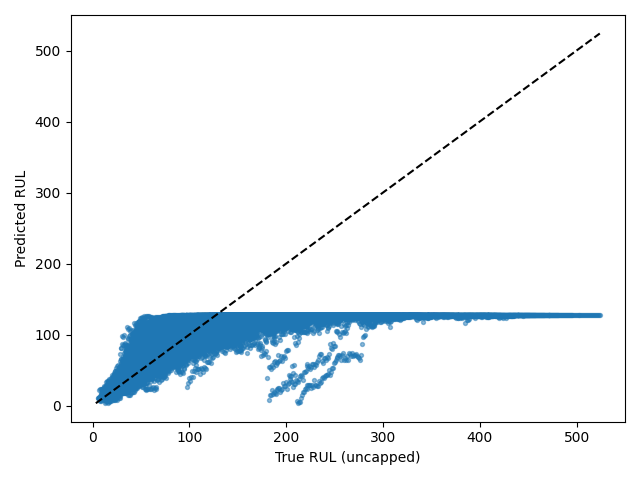

The data file committed next to this chart (first rows):
Dataset, Split, SourceSplit, unit_nr, start_cycle, end_cycle, RUL_original, RUL_capped, regime, regime_transition_count, is_padded, padding_cycles, observed_cycles, Model, Seed, Experiment, RUL_true, RUL_pred, AbsoluteError
FD004, test_windows, test, 1, 1, 30, 222, 125, 5, 26, False, 0, 30, transformer, 3, baseline, 222, 127.9, 94.11
FD004, test_windows, test, 1, 2, 31, 221, 125, 3, 26, False, 0, 30, transformer, 3, baseline, 221, 127.9, 93.12
FD004, test_windows, test, 1, 3, 32, 220, 125, 0, 26, False, 0, 30, transformer, 3, baseline, 220, 127.9, 92.12
FD004, test_windows, test, 1, 4, 33, 219, 125, 1, 27, False, 0, 30, transformer, 3, baseline, 219, 127.8, 91.16
FD004, test_windows, test, 1, 5, 34, 218, 125, 2, 27, False, 0, 30, transformer, 3, baseline, 218, 127.9, 90.12
FD004, test_windows, test, 1, 6, 35, 217, 125, 3, 27, False, 0, 30, transformer, 3, baseline, 217, 127.8, 89.17
FD004, test_windows, test, 1, 7, 36, 216, 125, 1, 27, False, 0, 30, transformer, 3, baseline, 216, 127.8, 88.24
FD004, test_windows, test, 1, 8, 37, 215, 125, 1, 26, False, 0, 30, transformer, 3, baseline, 215, 127.8, 87.18
FD004, test_windows, test, 1, 9, 38, 214, 125, 2, 26, False, 0, 30, transformer, 3, baseline, 214, 127.8, 86.18
FD004, test_windows, test, 1, 10, 39, 213, 125, 5, 26, False, 0, 30, transformer, 3, baseline, 213, 127.8, 85.2
FD004, test_windows, test, 1, 11, 40, 212, 125, 5, 25, False, 0, 30, transformer, 3, baseline, 212, 127.9, 84.15
FD004, test_windows, test, 1, 12, 41, 211, 125, 2, 25, False, 0, 30, transformer, 3, baseline, 211, 127.8, 83.2
FD004, test_windows, test, 1, 13, 42, 210, 125, 2, 24, False, 0, 30, transformer, 3, baseline, 210, 127.9, 82.15
FD004, test_windows, test, 1, 14, 43, 209, 125, 4, 24, False, 0, 30, transformer, 3, baseline, 209, 127.9, 81.13
FD004, test_windows, test, 1, 15, 44, 208, 125, 1, 24, False, 0, 30, transformer, 3, baseline, 208, 127.9, 80.11
FD004, test_windows, test, 1, 16, 45, 207, 125, 2, 24, False, 0, 30, transformer, 3, baseline, 207, 127.9, 79.14
FD004, test_windows, test, 1, 17, 46, 206, 125, 3, 24, False, 0, 30, transformer, 3, baseline, 206, 127.9, 78.1
FD004, test_windows, test, 1, 18, 47, 205, 125, 1, 25, False, 0, 30, transformer, 3, baseline, 205, 127.8, 77.18
FD004, test_windows, test, 1, 19, 48, 204, 125, 3, 26, False, 0, 30, transformer, 3, baseline, 204, 127.8, 76.2
FD004, test_windows, test, 1, 20, 49, 203, 125, 1, 26, False, 0, 30, transformer, 3, baseline, 203, 127.8, 75.21
FD004, test_windows, test, 1, 21, 50, 202, 125, 4, 26, False, 0, 30, transformer, 3, baseline, 202, 127.8, 74.22
FD004, test_windows, test, 1, 22, 51, 201, 125, 0, 26, False, 0, 30, transformer, 3, baseline, 201, 127.7, 73.34
FD004, test_windows, test, 1, 23, 52, 200, 125, 2, 26, False, 0, 30, transformer, 3, baseline, 200, 127.7, 72.26
FD004, test_windows, test, 1, 24, 53, 199, 125, 2, 25, False, 0, 30, transformer, 3, baseline, 199, 127.8, 71.23
FD004, test_windows, test, 1, 25, 54, 198, 125, 1, 25, False, 0, 30, transformer, 3, baseline, 198, 127.8, 70.2
FD004, test_windows, test, 1, 26, 55, 197, 125, 0, 25, False, 0, 30, transformer, 3, baseline, 197, 127.8, 69.21
FD004, test_windows, test, 1, 27, 56, 196, 125, 1, 25, False, 0, 30, transformer, 3, baseline, 196, 127.8, 68.17
FD004, test_windows, test, 1, 28, 57, 195, 125, 1, 24, False, 0, 30, transformer, 3, baseline, 195, 127.7, 67.28
FD004, test_windows, test, 1, 29, 58, 194, 125, 4, 24, False, 0, 30, transformer, 3, baseline, 194, 127.8, 66.19
FD004, test_windows, test, 1, 30, 59, 193, 125, 0, 24, False, 0, 30, transformer, 3, baseline, 193, 127.7, 65.27
FD004, test_windows, test, 1, 31, 60, 192, 125, 5, 24, False, 0, 30, transformer, 3, baseline, 192, 127.8, 64.21
FD004, test_windows, test, 1, 32, 61, 191, 125, 3, 24, False, 0, 30, transformer, 3, baseline, 191, 127.8, 63.18
FD004, test_windows, test, 1, 33, 62, 190, 125, 1, 24, False, 0, 30, transformer, 3, baseline, 190, 127.8, 62.24
FD004, test_windows, test, 1, 34, 63, 189, 125, 0, 24, False, 0, 30, transformer, 3, baseline, 189, 127.9, 61.14
FD004, test_windows, test, 1, 35, 64, 188, 125, 4, 24, False, 0, 30, transformer, 3, baseline, 188, 127.9, 60.13
FD004, test_windows, test, 1, 36, 65, 187, 125, 5, 24, False, 0, 30, transformer, 3, baseline, 187, 127.8, 59.23
FD004, test_windows, test, 1, 37, 66, 186, 125, 3, 25, False, 0, 30, transformer, 3, baseline, 186, 127.8, 58.22
FD004, test_windows, test, 1, 38, 67, 185, 125, 3, 24, False, 0, 30, transformer, 3, baseline, 185, 127.8, 57.21
FD004, test_windows, test, 1, 39, 68, 184, 125, 1, 24, False, 0, 30, transformer, 3, baseline, 184, 127.8, 56.15
FD004, test_windows, test, 1, 40, 69, 183, 125, 2, 25, False, 0, 30, transformer, 3, baseline, 183, 127.9, 55.13
FD004, test_windows, test, 1, 41, 70, 182, 125, 5, 25, False, 0, 30, transformer, 3, baseline, 182, 127.8, 54.16
FD004, test_windows, test, 1, 42, 71, 181, 125, 0, 26, False, 0, 30, transformer, 3, baseline, 181, 127.8, 53.22
FD004, test_windows, test, 1, 43, 72, 180, 125, 2, 26, False, 0, 30, transformer, 3, baseline, 180, 127.8, 52.19
FD004, test_windows, test, 1, 44, 73, 179, 125, 4, 26, False, 0, 30, transformer, 3, baseline, 179, 127.8, 51.21
FD004, test_windows, test, 1, 45, 74, 178, 125, 0, 26, False, 0, 30, transformer, 3, baseline, 178, 127.8, 50.17
FD004, test_windows, test, 1, 46, 75, 177, 125, 3, 26, False, 0, 30, transformer, 3, baseline, 177, 127.8, 49.24
FD004, test_windows, test, 1, 47, 76, 176, 125, 3, 25, False, 0, 30, transformer, 3, baseline, 176, 127.8, 48.16
FD004, test_windows, test, 1, 48, 77, 175, 125, 1, 25, False, 0, 30, transformer, 3, baseline, 175, 127.7, 47.34
FD004, test_windows, test, 1, 49, 78, 174, 125, 0, 25, False, 0, 30, transformer, 3, baseline, 174, 127.7, 46.34
FD004, test_windows, test, 1, 50, 79, 173, 125, 0, 24, False, 0, 30, transformer, 3, baseline, 173, 127.7, 45.26
FD004, test_windows, test, 1, 51, 80, 172, 125, 1, 24, False, 0, 30, transformer, 3, baseline, 172, 127.6, 44.44
FD004, test_windows, test, 1, 52, 81, 171, 125, 3, 24, False, 0, 30, transformer, 3, baseline, 171, 127.4, 43.65
FD004, test_windows, test, 1, 53, 82, 170, 125, 1, 25, False, 0, 30, transformer, 3, baseline, 170, 127.4, 42.59
FD004, test_windows, test, 1, 54, 83, 169, 125, 3, 25, False, 0, 30, transformer, 3, baseline, 169, 127.3, 41.67
FD004, test_windows, test, 1, 55, 84, 168, 125, 2, 25, False, 0, 30, transformer, 3, baseline, 168, 127.5, 40.47
FD004, test_windows, test, 1, 56, 85, 167, 125, 0, 25, False, 0, 30, transformer, 3, baseline, 167, 127.5, 39.52
FD004, test_windows, test, 1, 57, 86, 166, 125, 0, 25, False, 0, 30, transformer, 3, baseline, 166, 127.2, 38.76
FD004, test_windows, test, 1, 58, 87, 165, 125, 2, 25, False, 0, 30, transformer, 3, baseline, 165, 127.5, 37.52
FD004, test_windows, test, 1, 59, 88, 164, 125, 1, 25, False, 0, 30, transformer, 3, baseline, 164, 127.4, 36.56
FD004, test_windows, test, 1, 60, 89, 163, 125, 3, 25, False, 0, 30, transformer, 3, baseline, 163, 126.7, 36.32
... 34,032 more rows
